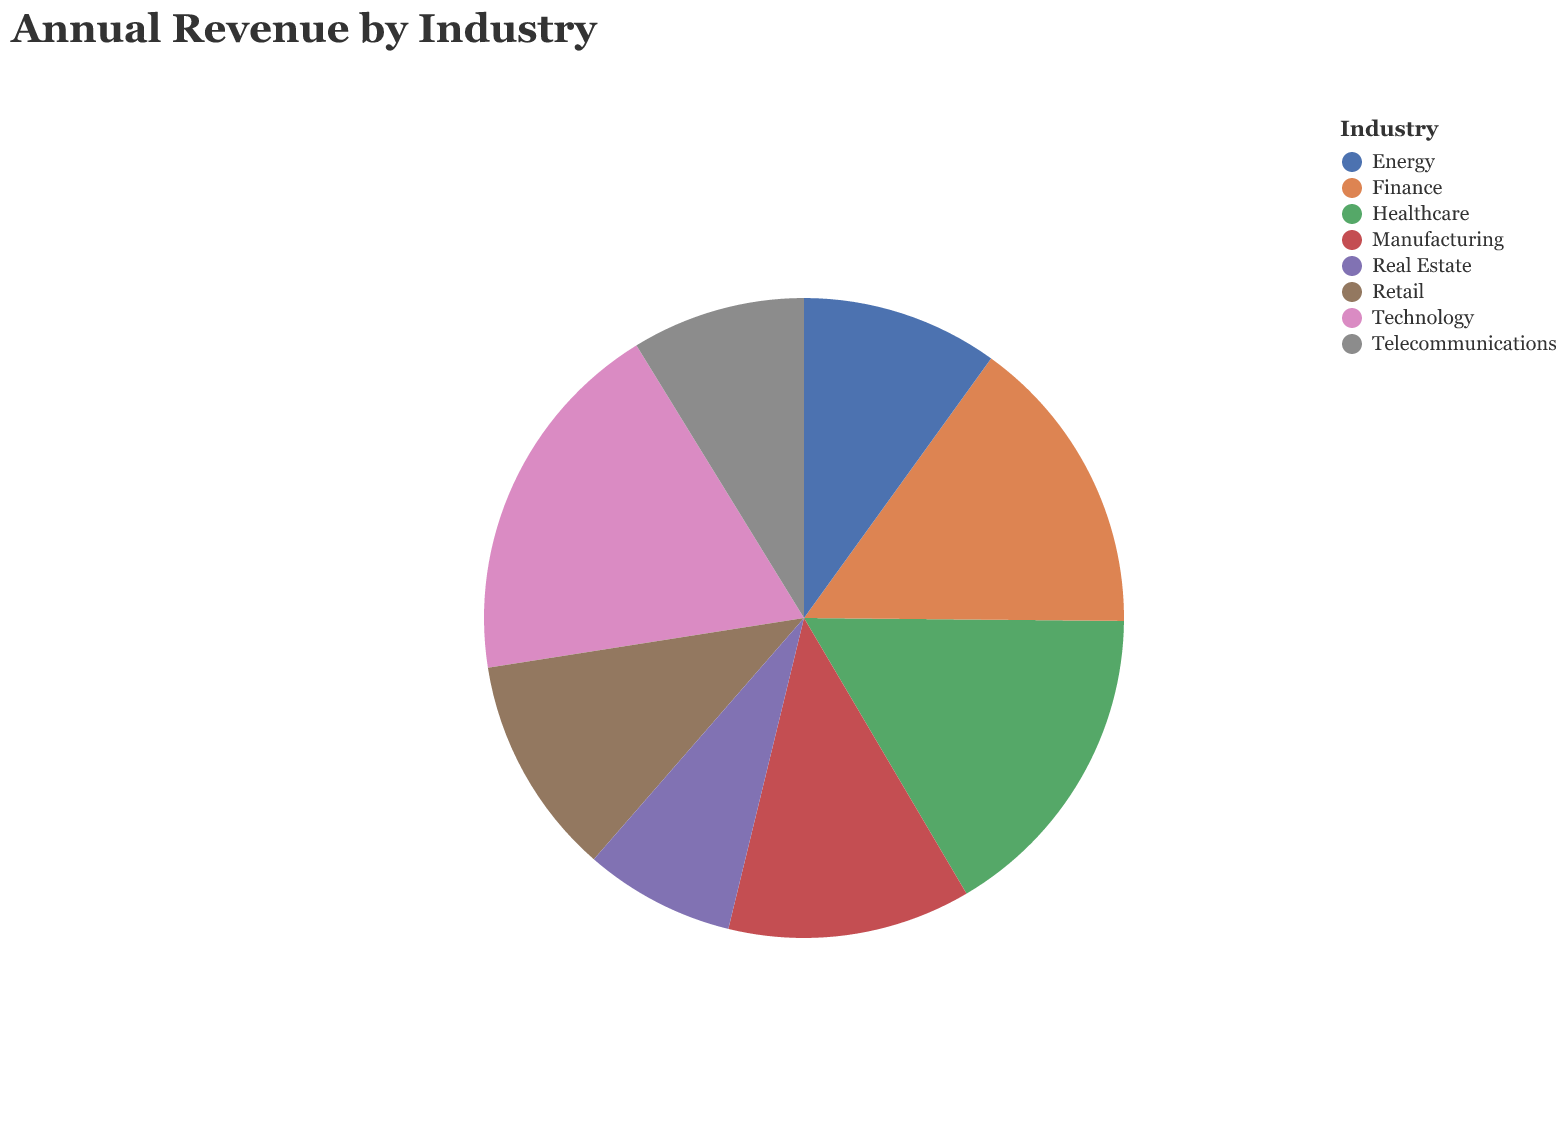

Source data for this figure (header and first rows):
Industry, Annual Revenue (Billions)
Technology, 320
Healthcare, 280
Finance, 260
Manufacturing, 210
Retail, 190
Energy, 170
Telecommunications, 150
Real Estate, 130
